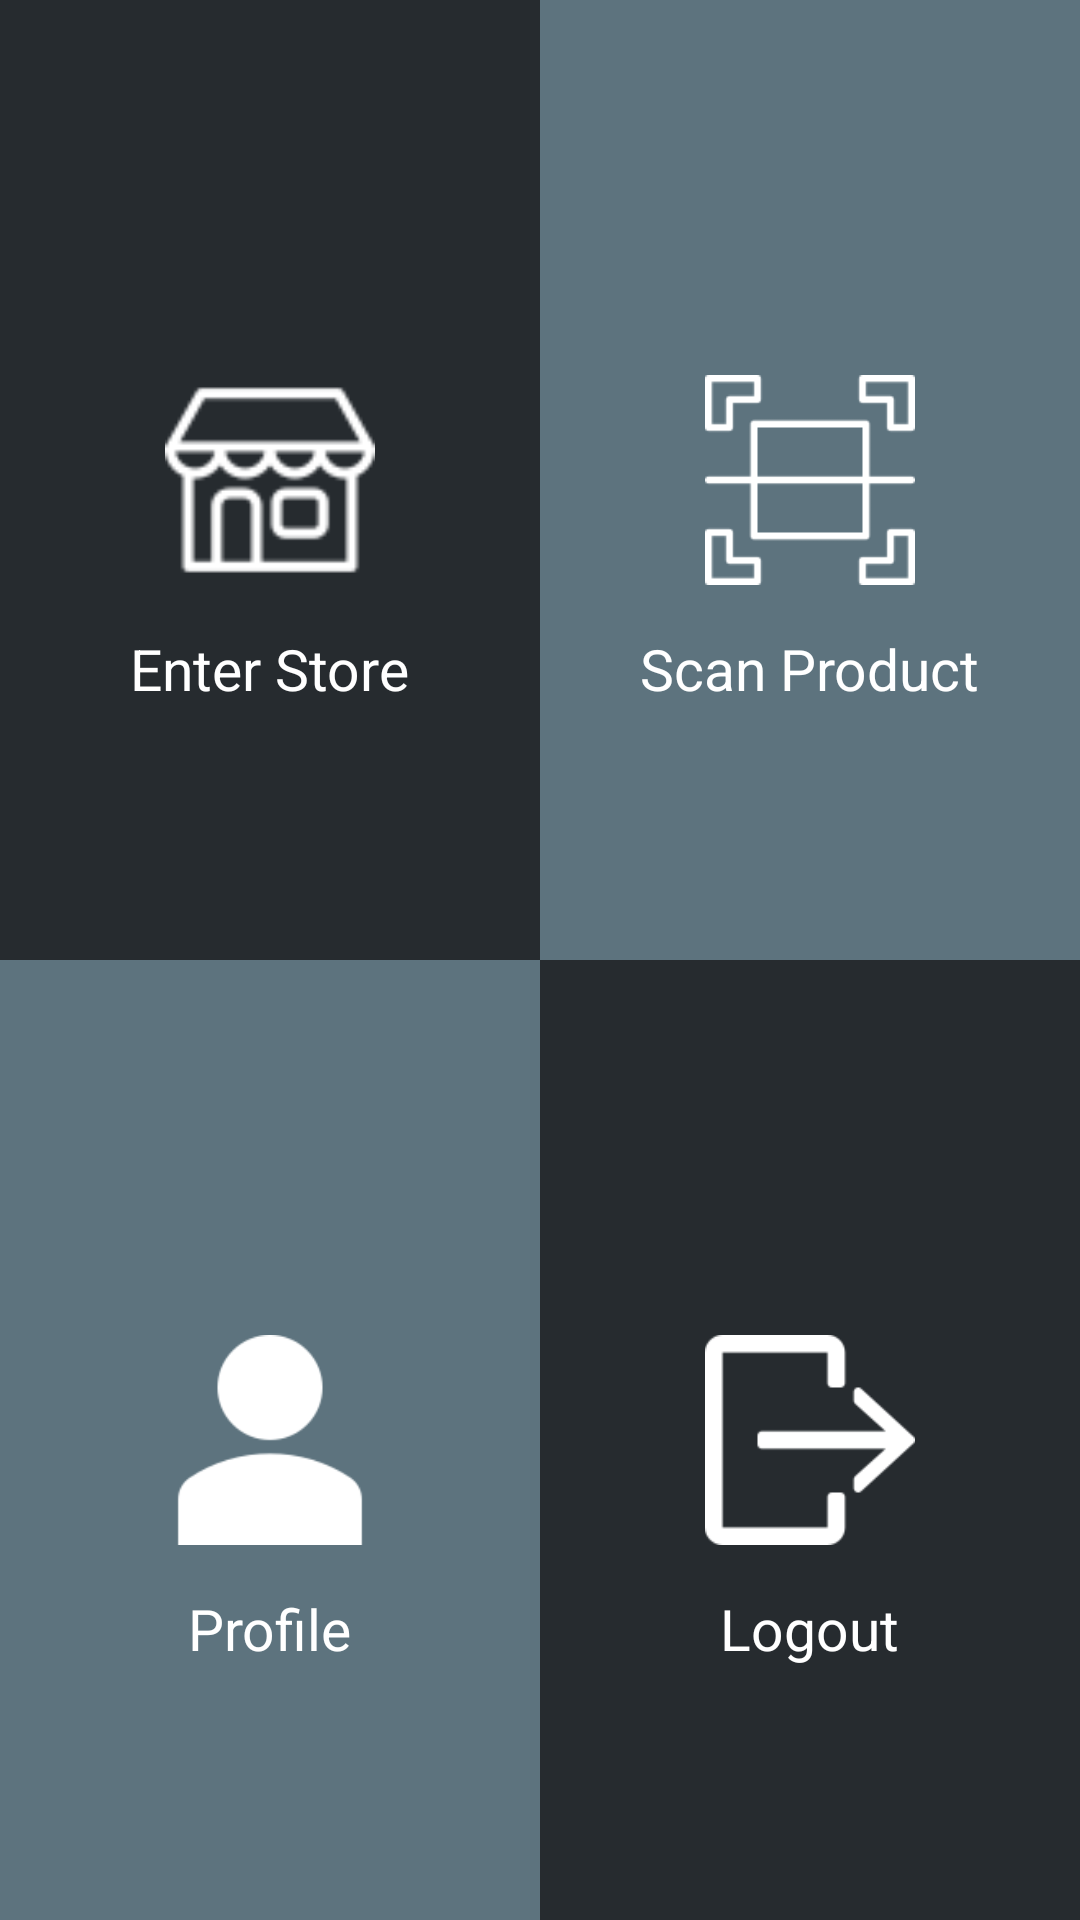

Layout XML and referenced resources for this Android screen:
<!-- AndroidManifest.xml: application theme AppTheme -->
<!-- res/layout/activity_menu.xml -->
<?xml version="1.0" encoding="utf-8"?>

<LinearLayout xmlns:android="http://schemas.android.com/apk/res/android"
    xmlns:tools="http://schemas.android.com/tools"
    android:layout_width="match_parent"
    android:layout_height="match_parent"
    tools:context=".Menu"
    android:orientation="vertical"
    android:weightSum="2">

    <LinearLayout
        android:layout_width="match_parent"
        android:layout_height="0dp"
        android:layout_weight="1"
        android:orientation="horizontal"
        android:weightSum="1">

        <LinearLayout
            android:clickable="true"
            android:focusable="true"
            android:onClick="enterstore"
            android:layout_width="0dp"
            android:layout_height="match_parent"
            android:layout_weight="0.5"
            android:background="@color/colorPrimaryDark">
            <RelativeLayout
                android:layout_width="match_parent"
                android:layout_height="match_parent">

                <ImageView
                    android:layout_width="70dp"
                    android:layout_height="70dp"
                    android:layout_centerVertical="true"
                    android:layout_centerHorizontal="true"
                    android:id="@+id/enterstore"
                    android:src="@drawable/shop"
                    />

                <TextView
                    android:layout_marginTop="15dp"
                    android:layout_width="wrap_content"
                    android:layout_height="wrap_content"
                    android:text="@string/enterstore"
                    android:textColor="@color/white"
                    android:textSize="19sp"
                    android:layout_below="@+id/enterstore"
                    android:layout_centerHorizontal="true"/>

            </RelativeLayout>
        </LinearLayout>
        <LinearLayout
            android:layout_width="0dp"
            android:layout_height="match_parent"
            android:layout_weight="0.5"
            android:background="@color/pgrey"
            android:clickable="true"
            android:focusable="true"
            android:onClick="scanitem">
            <RelativeLayout
                android:layout_width="match_parent"
                android:layout_height="match_parent">

                <ImageView
                    android:layout_width="70dp"
                    android:layout_height="70dp"
                    android:layout_centerVertical="true"
                    android:layout_centerHorizontal="true"
                    android:id="@+id/scanproduct"
                    android:src="@drawable/scan"
                    />

                <TextView
                    android:layout_marginTop="15dp"
                    android:layout_width="wrap_content"
                    android:layout_height="wrap_content"
                    android:text="@string/scanpro"
                    android:textColor="@color/white"
                    android:textSize="19sp"
                    android:layout_below="@+id/scanproduct"
                    android:layout_centerHorizontal="true"/>

            </RelativeLayout>
        </LinearLayout>

    </LinearLayout>
    <LinearLayout
        android:layout_width="match_parent"
        android:layout_height="0dp"
        android:layout_weight="1"
        android:orientation="horizontal"
        android:weightSum="1">

        <LinearLayout
            android:clickable="true"
            android:focusable="true"
            android:onClick="accountdetails"
            android:layout_width="0dp"
            android:layout_height="match_parent"
            android:layout_weight="0.5"
            android:background="@color/pgrey">
            <RelativeLayout
                android:layout_width="match_parent"
                android:layout_height="match_parent">

                <ImageView
                    android:layout_width="70dp"
                    android:layout_height="70dp"
                    android:layout_centerVertical="true"
                    android:layout_centerHorizontal="true"
                    android:id="@+id/balancecheck"
                    android:src="@drawable/user"
                    />

                <TextView
                    android:layout_marginTop="15dp"
                    android:layout_width="wrap_content"
                    android:layout_height="wrap_content"
                    android:text="@string/profile"
                    android:textColor="@color/white"
                    android:textSize="19sp"
                    android:layout_below="@+id/balancecheck"
                    android:layout_centerHorizontal="true"/>

            </RelativeLayout>
        </LinearLayout>
        <LinearLayout
            android:clickable="true"
            android:focusable="true"
            android:onClick="topup"
            android:layout_width="0dp"
            android:layout_height="match_parent"
            android:layout_weight="0.5"
            android:background="@color/colorPrimaryDark">
            <RelativeLayout
                android:layout_width="match_parent"
                android:layout_height="match_parent">

                <ImageView
                    android:layout_width="70dp"
                    android:layout_height="70dp"
                    android:layout_centerVertical="true"
                    android:layout_centerHorizontal="true"
                    android:id="@+id/removeitem"
                    android:src="@drawable/logout"
                    />

                <TextView
                    android:layout_marginTop="15dp"
                    android:layout_width="wrap_content"
                    android:layout_height="wrap_content"
                    android:text="@string/logout"
                    android:textColor="@color/white"
                    android:textSize="19sp"
                    android:layout_below="@+id/removeitem"
                    android:layout_centerHorizontal="true"/>

            </RelativeLayout>
        </LinearLayout>

    </LinearLayout>



</LinearLayout>
<!-- resources referenced by this layout -->
<resources>
  <color name="colorPrimaryDark">#262B2F</color>
  <color name="pgrey">#5D737E</color>
  <color name="white">#fff</color>
  <!-- drawable logout: png bitmap (drawable, 1483 bytes) -->
  <!-- drawable scan: png bitmap (drawable, 1419 bytes) -->
  <!-- drawable shop: png bitmap (drawable, 1447 bytes) -->
  <!-- drawable user: png bitmap (drawable, 1655 bytes) -->
  <string name="enterstore">Enter Store</string>
  <string name="logout">Logout</string>
  <string name="profile">Profile</string>
  <string name="scanpro">Scan Product</string>
  <style name="AppTheme" parent="Theme.AppCompat.Light.NoActionBar">
          
          <item name="colorPrimary">@color/colorPrimary</item>
          <item name="colorPrimaryDark">@color/colorPrimaryDark</item>
          <item name="colorAccent">@color/colorAccent</item>
      </style>
  <color name="colorPrimary">#FCFCFC</color>
  <color name="colorAccent">#65655E</color>
</resources>
